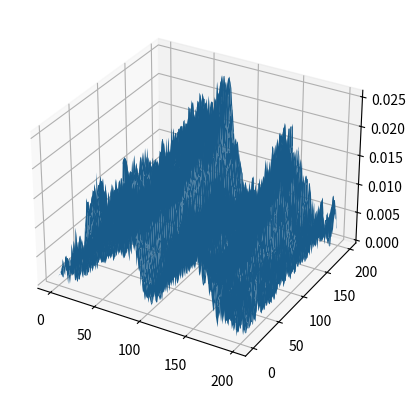

Write Python code to recreate this figure.
# -*- coding: utf-8 -*-
"""
Created on Thu Jul 26 12:15:36 2018

[redacted]
"""
import numpy as np

def surf(Z,xmax=0,ymax=0):
        import matplotlib.pyplot as plt
        from mpl_toolkits.mplot3d import Axes3D
        fig = plt.figure()
        ax = fig.add_subplot(111, projection='3d')
        x=range(Z.shape[0])
        y=range(Z.shape[1])
        if xmax:
            x=x/max(x)*xmax
        if ymax:
            y=y/max(y)*ymax
        (X,Y)=np.meshgrid(x,y)
        ax.plot_surface(X,Y,Z)

size=[2,2]
spacing=0.01
nPts=[int(sz/spacing) for sz in size]
profile=np.random.randn(nPts[0],nPts[1])

k=np.arange(-nPts[0]/2,nPts[0]/2)
l=np.arange(-nPts[1]/2,nPts[1]/2)
[K,L]=np.meshgrid(k,l)
sigma=0.01
beta_x=100
beta_y=1000
target_ACF=sigma**2*np.exp(-2.3*np.sqrt((K/beta_x)**2+(L/beta_y)**2))
filter_tf=np.sqrt(np.fft.fft2(target_ACF))

filtered_surface=np.abs(np.fft.ifft2((np.fft.fft2(profile)*filter_tf)))

surf(filtered_surface)

#n=[int(2**(ceil(np.log2(pts*2)))) for pts in nPts]
#target_ACF=sigma**2*np.exp(-2.3*np.sqrt((K/beta_x)**2+(L/beta_y)**2))
#filter_tf=np.sqrt(np.fft.fft2(target_ACF,n))
#
#filtered_surface=np.abs(np.fft.ifft2((np.fft.fft2(profile,n)*filter_tf)))
#
#surf(filtered_surface)
